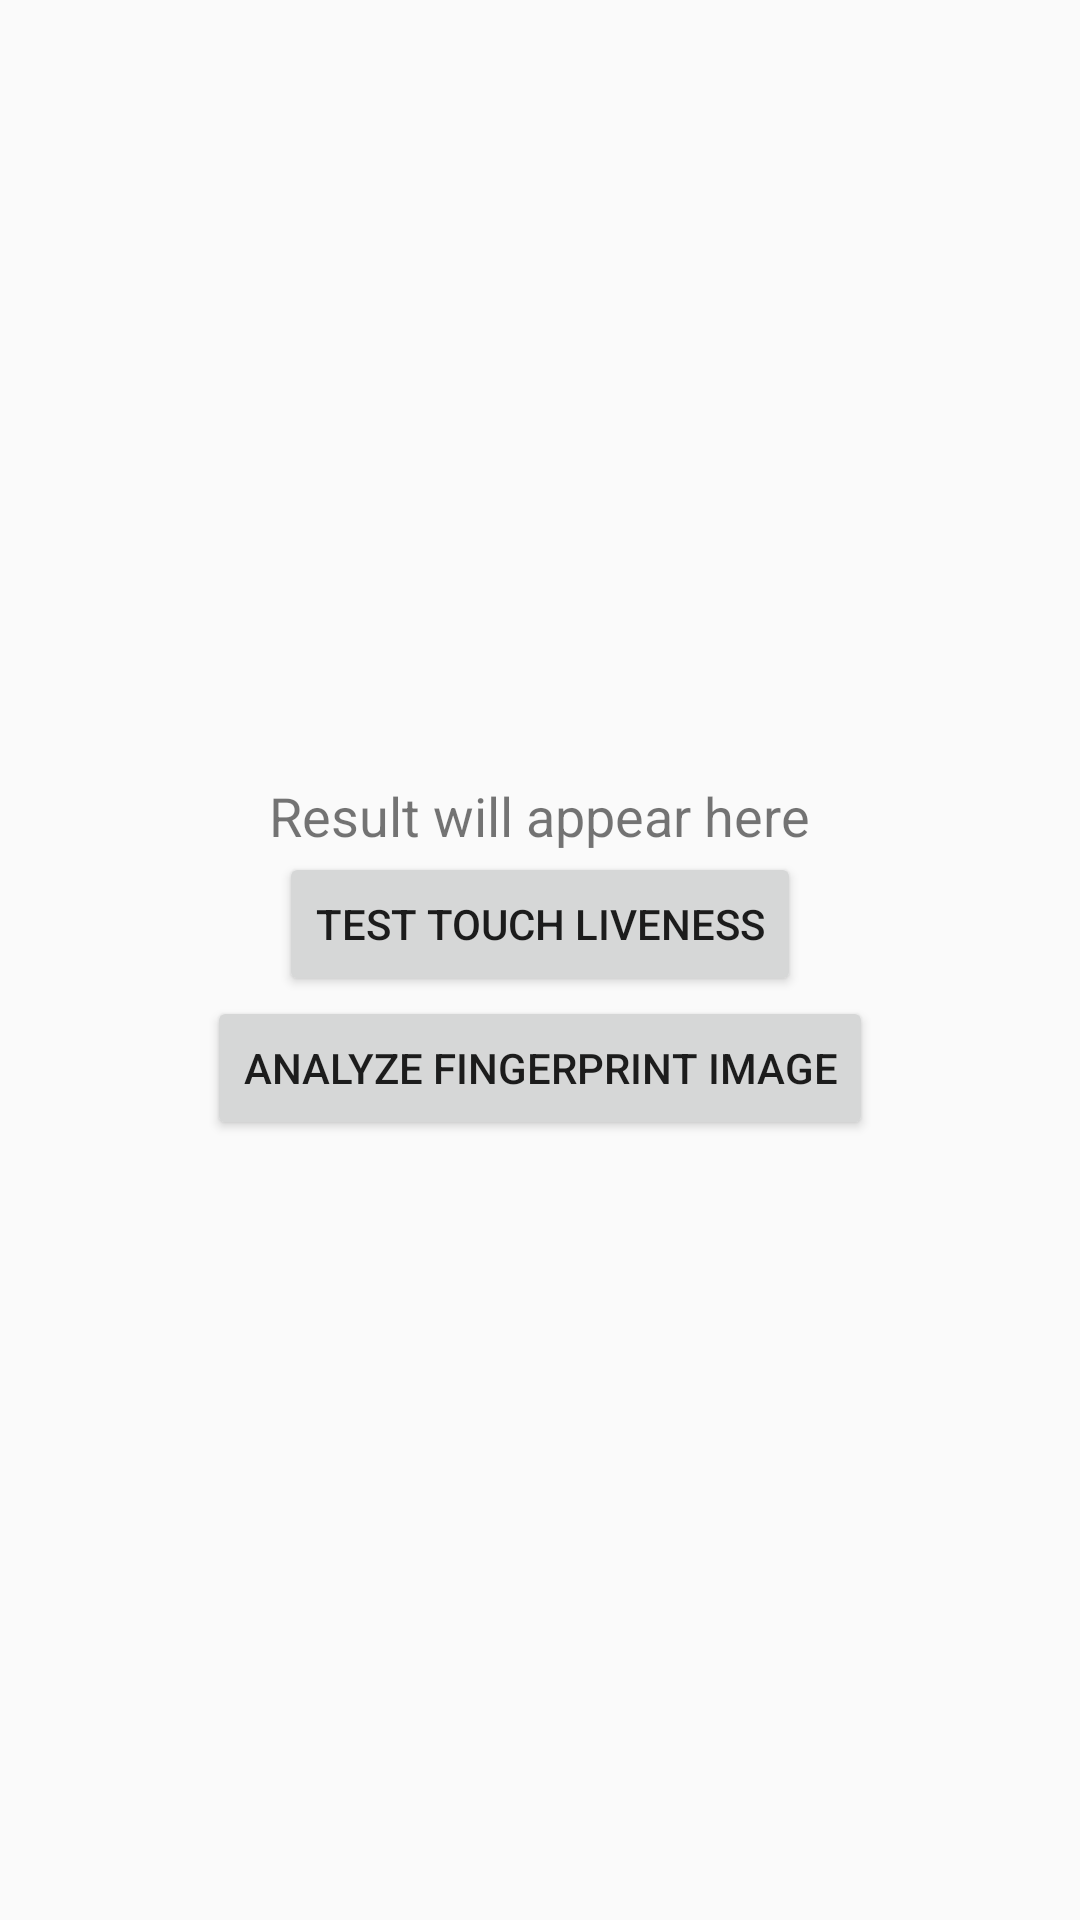

Write the Android layout XML for this screen, with the resource values it uses.
<!-- AndroidManifest.xml: application theme Theme.BioSecureAI -->
<!-- res/layout/activity_fingerprint.xml -->
<LinearLayout
    xmlns:android="http://schemas.android.com/apk/res/android"
    android:layout_width="match_parent"
    android:layout_height="match_parent"
    android:orientation="vertical"
    android:gravity="center">

    <TextView
        android:id="@+id/detectionResult"
        android:layout_width="wrap_content"
        android:layout_height="wrap_content"
        android:text="Result will appear here"
        android:textSize="18sp" />

    <Button
        android:id="@+id/touchButton"
        android:layout_width="wrap_content"
        android:layout_height="wrap_content"
        android:text="Test Touch Liveness" />

    <Button
        android:id="@+id/captureFingerprintButton"
        android:layout_width="wrap_content"
        android:layout_height="wrap_content"
        android:text="Analyze Fingerprint Image" />
</LinearLayout>
<!-- resources referenced by this layout -->
<resources>
  <style name="Theme.BioSecureAI" parent="Theme.AppCompat.Light.NoActionBar" />
</resources>
